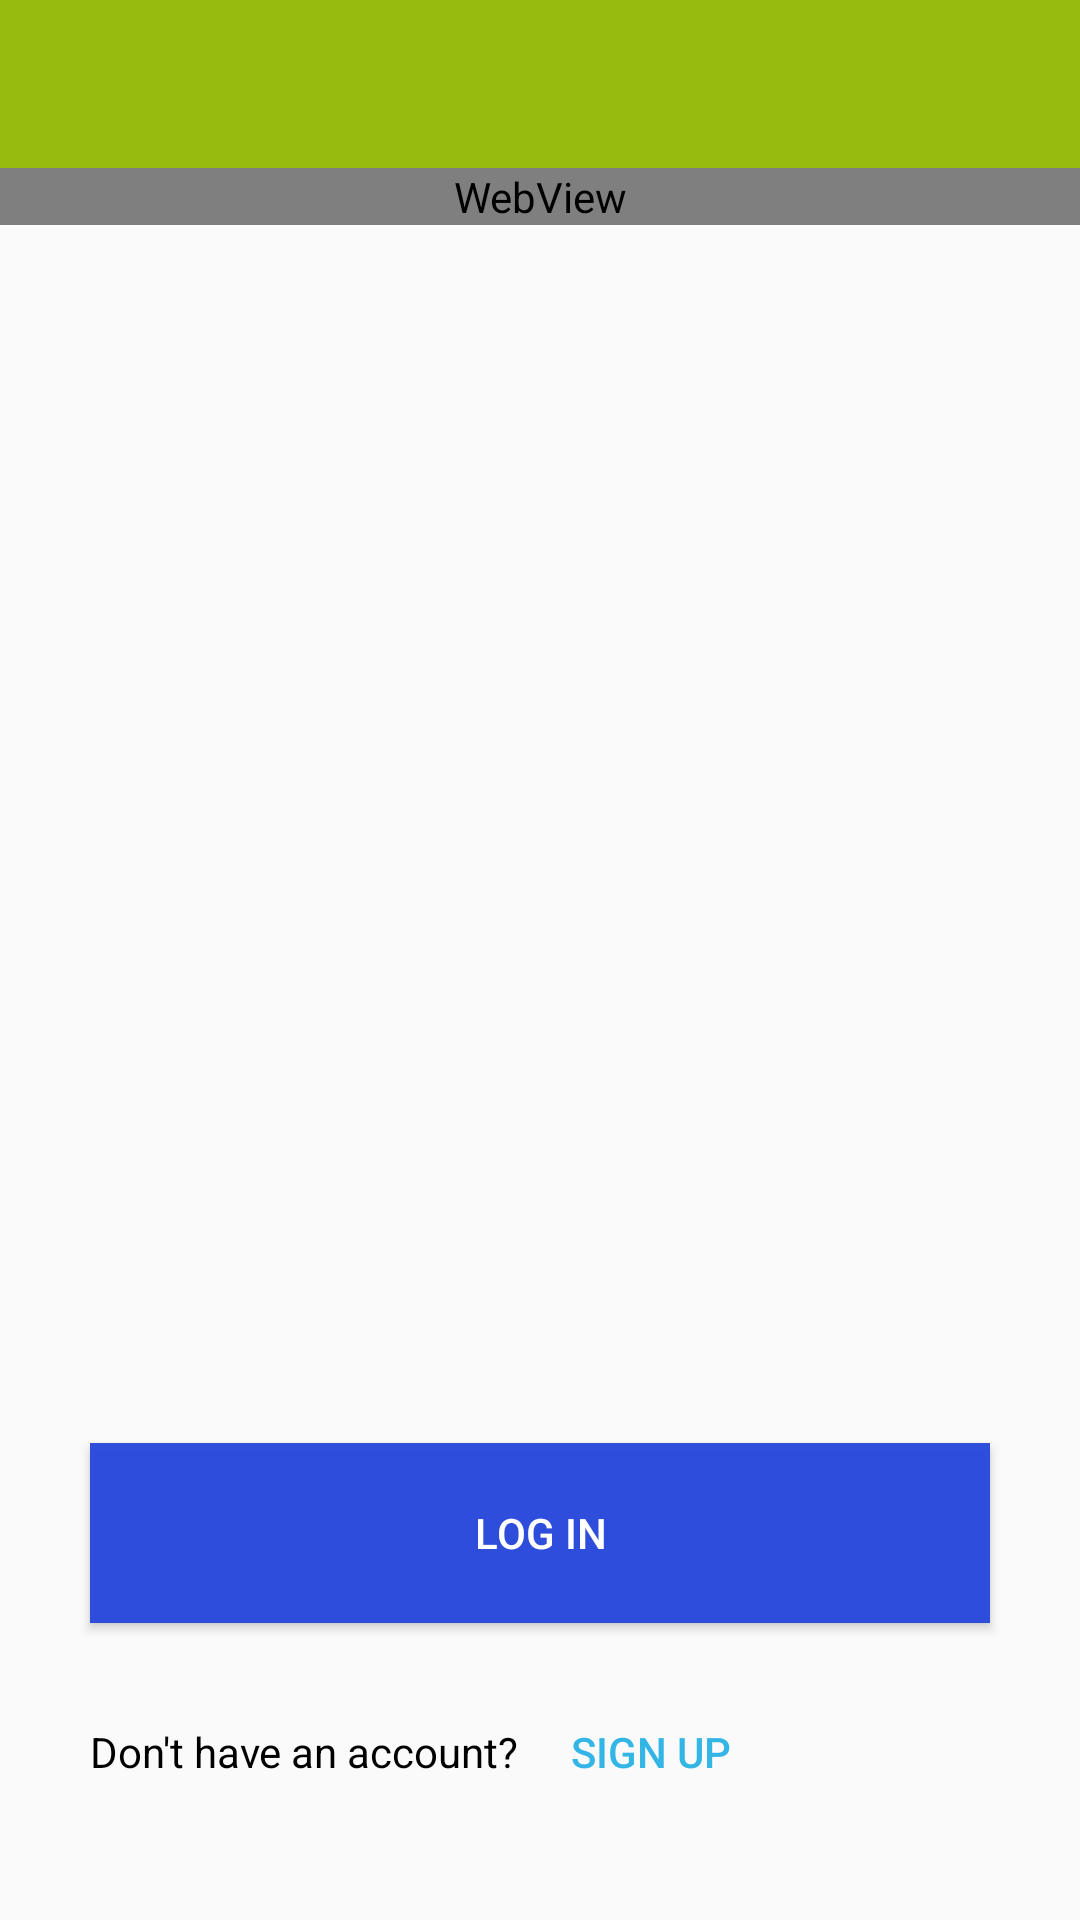

Reconstruct the res/layout file that produces this screen, plus the resources it refers to.
<!-- AndroidManifest.xml: application theme DriveAppTheme -->
<!-- res/layout/activity_main.xml -->
<?xml version="1.0" encoding="utf-8"?>
<LinearLayout
    xmlns:android="http://schemas.android.com/apk/res/android"
    xmlns:tools="http://schemas.android.com/tools"
    android:layout_width="match_parent"
    android:layout_height="match_parent"
    tools:context=".MainActivity"
    android:orientation="vertical">



    !-- Contenido Principal -->
    <include layout="@layout/main_action_bar"
        android:layout_width="match_parent"
        android:layout_height="wrap_content" />





    <RelativeLayout
        android:layout_width="match_parent"
        android:layout_height="match_parent">

        <WebView
            android:layout_width="fill_parent"
            android:layout_height="wrap_content"
            android:layout_gravity="center_horizontal"
            android:id="@+id/mainScreenWebView"
            android:background="@null">

        </WebView>

            <Button
                android:layout_width="wrap_content"
                android:layout_height="wrap_content"
                android:text="Log in"
                android:id="@+id/buttonLogIn"
                android:layout_marginBottom="99dp"
                android:layout_alignParentBottom="true"
                android:layout_centerHorizontal="true"
                android:width="300dp"
                android:background="@color/buttonsColor"
                android:textColor="#ffffffff"
                android:height="60dp"
                android:focusableInTouchMode="false"
                android:nestedScrollingEnabled="false"
                android:onClick="toLogInActivity" />

        <LinearLayout
            android:layout_height="wrap_content"
            android:layout_width="wrap_content"
            android:orientation="horizontal"
            android:layout_alignParentBottom="true"
            android:layout_alignStart="@+id/buttonLogIn"
            android:layout_marginBottom="32dp">
            <TextView
                android:layout_width="wrap_content"
                android:layout_height="wrap_content"
                android:text="Don't have an account?"
                android:id="@+id/textViewRegister"
                android:textColor="@android:color/black" />

            <Button
                android:layout_width="wrap_content"
                android:layout_height="wrap_content"
                android:text="Sign up"
                android:id="@+id/buttonRegister"
                android:textColor="@android:color/holo_blue_light"
                android:background="@null"
                android:height="10dp"
                android:shadowColor="@android:color/white"
                android:onClick="toRegisterActivity"/>

        </LinearLayout>

    </RelativeLayout>
</LinearLayout>
<!-- res/layout/main_action_bar.xml (included above) -->
<?xml version="1.0" encoding="utf-8"?>
<android.support.v7.widget.Toolbar
    xmlns:android="http://schemas.android.com/apk/res/android"
    xmlns:app="http://schemas.android.com/apk/res-auto"
    android:id="@+id/main_action_bar"
    android:layout_height="wrap_content"
    android:layout_width="match_parent"
    android:fitsSystemWindows="true"
    android:minHeight="?attr/actionBarSize"
    app:theme="@style/ThemeOverlay.AppCompat.Dark.ActionBar"
    android:background="?attr/colorPrimary">


</android.support.v7.widget.Toolbar>
<!-- resources referenced by this layout -->
<resources>
  <color name="buttonsColor">#f42748db</color>
  <style name="DriveAppTheme" parent="Base.AppTheme" />
  <style name="Base.AppTheme" parent="Theme.AppCompat.Light.NoActionBar">
          
          <item name="colorPrimary">@color/colorPrimary</item>
          <item name="colorPrimaryDark">@color/colorPrimaryDark</item>
          <item name="colorAccent">@color/colorAccent</item>
  
      </style>
  <color name="colorPrimary">#97BC0F</color>
  <color name="colorPrimaryDark">#739300</color>
  <color name="colorAccent">#83781B</color>
</resources>
